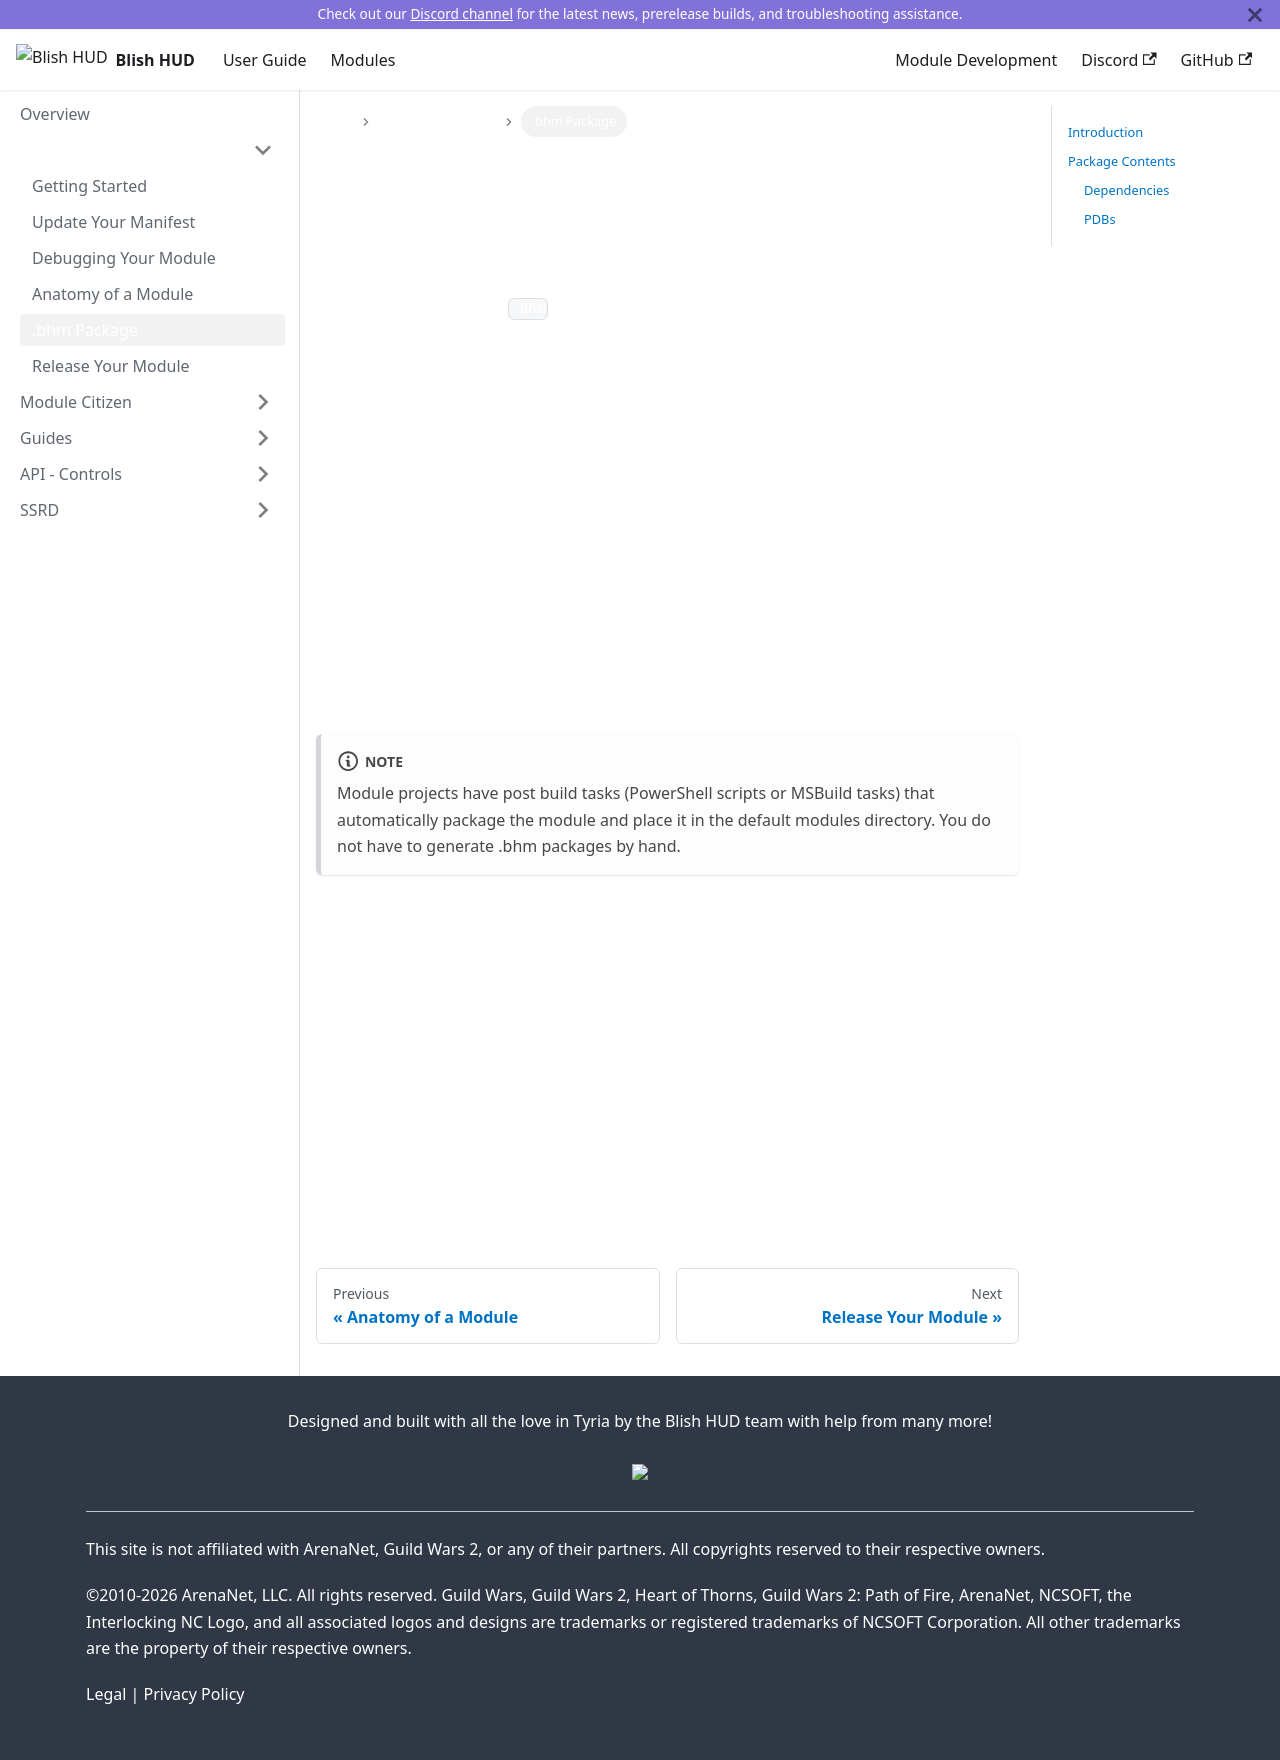

repository: blish-hud/new.blishhud.com · page: docs/modules/overview/bhm/index.html · generator: docusaurus

---
id: bhm
title: .bhm Package
---

## Introduction

Modules are packaged in `.bhm` (Blish HUD Module) files.  They are simply ZIP files with a custom extension.  Module packages can contain textures, audio, compiled assemblies, a manifest, and anything else needed by the module.  This format allows modules to be passed around easily as they are just a single file and don't require anything more than being placed in the Modules directory in order to be loaded by Blish HUD.

## Package Contents

Modules by default contain the following:
- **manifest.json** — a JSON manifest which describes the module and provides metadata necessary for Blish HUD to load the module.
- **&lt;module-name&gt;.dll** — the compiled module's assembly.
- **ref\\** — a directory which holds all textures and other assets that the module will need to load at runtime.

:::note

Module projects have post build tasks (PowerShell scripts or MSBuild tasks) that automatically package the module and place it in the default modules directory.  You do not have to generate .bhm packages by hand.

:::

### Dependencies

Dependent assemblies must be included in the root directory of the package.  Blish HUD will automatically identify and load dependent assemblies when they are requested by the module by looking for the associated DLL in the root of the module.

### PDBs

It is recommended that you include PDB files in your published modules to help when users get errors while using your module.  When a module's DLL is loaded, Blish HUD checks for a PDB of the same name in the root of the module (e.g. **&lt;module-name&gt;.pdb**).  If a matching file is found, it is loaded in with your module.
